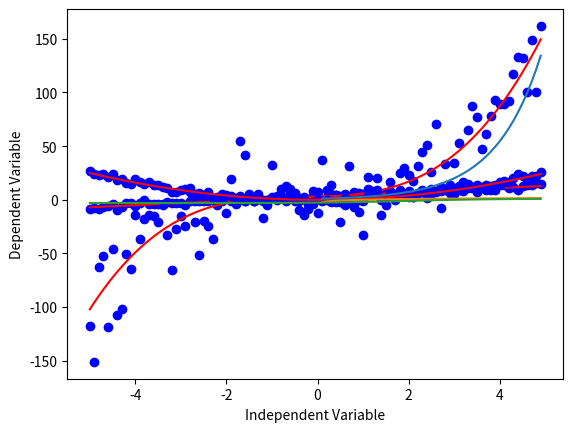

This chart was generated by the following Python code:
# Exploring Non-Linear Regression Functions with examples
import matplotlib.pyplot as plt
import numpy as np

''' Linear Regression '''
x = np.arange(-5.0, 5.0, 0.1)
y = 2 * x + 3
y_noise = 2 * np.random.normal(size=x.size)
ydata = y + y_noise
plt.plot(x, ydata, 'bo')
plt.plot(x, y, 'r')
plt.ylabel('Dependent Variable')
plt.xlabel('Independent Variable')
plt.show()

''' Cubic '''
y = 1*(x**3) + 1*(x**2) + 1*x + 3
y_noise = 20 * np.random.normal(size=x.size)
ydata = y + y_noise
plt.plot(x, ydata,  'bo')
plt.plot(x,y, 'r') 
plt.ylabel('Dependent Variable')
plt.xlabel('Independent Variable')
plt.show()

''' Quadratic '''
y = np.power(x, 2)
y_noise = 2 * np.random.normal(size=x.size)
ydata = y + y_noise
plt.plot(x, ydata, 'bo')
plt.plot(x, y, 'r')
plt.ylabel('Dependent Variable')
plt.xlabel('Independent Variable')
plt.show()

''' Exponential '''
X = np.arange(0.1, 5.0, 0.1)
Y = np.exp(X)
plt.plot(X, Y)
plt.ylabel('Dependent Variable')
plt.xlabel('Independent Variable')
plt.show()

''' Logarithmic '''
X = np.arange(0.1, 5.0, 0.1)
Y = np.log(X)
plt.plot(X, Y)
plt.ylabel('Dependent Variable')
plt.xlabel('Independent Variable')
plt.show()

''' Sigmoidal/Logistic '''
X = np.arange(-5.0, 5.0, 0.1)
Y = 1 - 4 / (1 + np.power(3, X - 2))
plt.plot(X, Y)
plt.ylabel('Dependent Variable')
plt.xlabel('Independent Variable')
plt.show()
